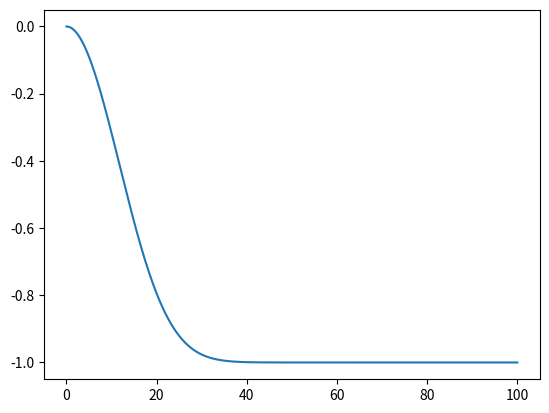

Here is the Python script that generated this plot:
import numpy as np
import matplotlib.pyplot as plt

alpha = 10
b = 10
Lambda = 10000
delta = 0.00000001

def kernel(e):
    return alpha ** 2 * np.exp(- (b * e) ** 2 / (2 * Lambda))


def km(e):
    return np.sqrt(2 * (alpha ** 2) - 2 * kernel(e))

def dh(e):
    return (kernel(e) / km(e)) * (b ** 2 / Lambda) * e - 1


def dev(e):
    return (dh(e + delta) - dh(e)) / delta

def ddh(e):
    return 1 - (1 + (kernel(e) / (km(e) ** 2))) * (b ** 2 / Lambda) * e

# e = 10
# e_list = [e]
# for i in range(1000):
#     e_next = km(e)
#     e_list.append(e_next)
#     e = e_next
# fig, ax = plt.subplots()
# ax.plot(e_list)
# plt.show()

e = 0.001
e_list = []
ev_list = []
for i in range(100000):
    e_list.append(e)
    ev = dh(e)
    ev_list.append(ev)
    e += 0.001
fig, ax = plt.subplots()
ax.plot(e_list, ev_list)
plt.show()

# e = 0.001
# e_list = []
# ddh_list = []
# for i in range(1000):
#     e_list.append(e)
#     ddhv = dev(e)
#     ddh_list.append(ddhv)
#     e += 0.001
# fig, ax = plt.subplots()
# ax.plot(e_list, ddh_list)
# plt.show()

# e = 0.001
# e_list = []
# ddh_list = []
# for i in range(1000):
#     e_list.append(e)
#     ddhv = ddh(e)
#     ddh_list.append(ddhv)
#     e += 0.001
# fig, ax = plt.subplots()
# ax.plot(e_list, ddh_list)
# plt.show()
